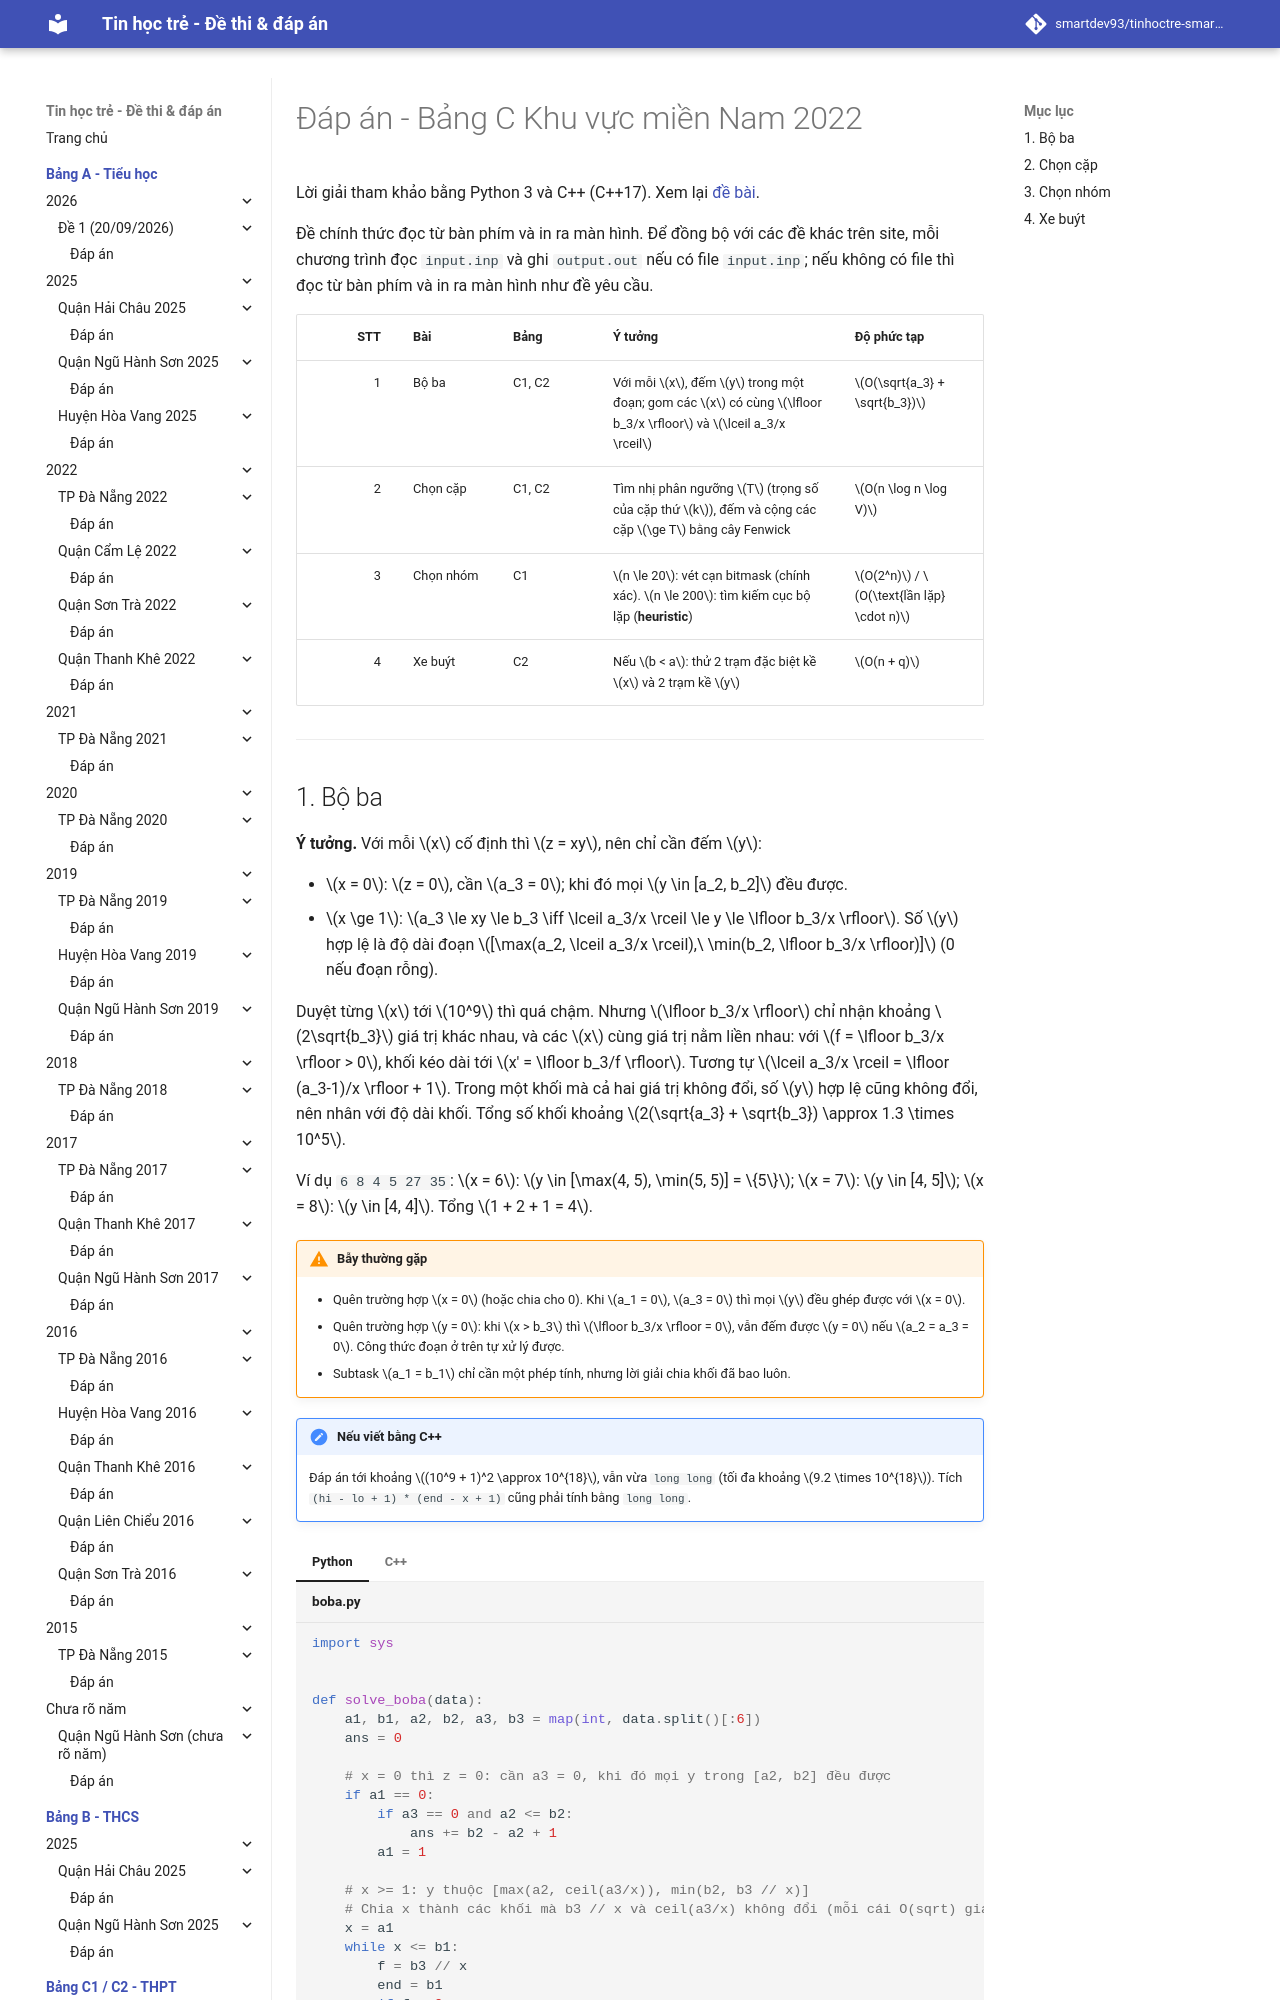

repository: smartdev93/tinhoctre-smartpencs · page: bang-c/2022/kvmn2022-de1/dap-an/index.html · generator: mkdocs

# Đáp án - Bảng C Khu vực miền Nam 2022

Lời giải tham khảo bằng Python 3 và C++ (C++17). Xem lại [đề bài](index.md).

Đề chính thức đọc từ bàn phím và in ra màn hình. Để đồng bộ với các đề khác trên site, mỗi chương trình đọc `input.inp` và ghi `output.out` nếu có file `input.inp`; nếu không có file thì đọc từ bàn phím và in ra màn hình như đề yêu cầu.

| STT | Bài | Bảng | Ý tưởng | Độ phức tạp |
| ---: | --- | --- | --- | --- |
| 1 | Bộ ba | C1, C2 | Với mỗi $x$, đếm $y$ trong một đoạn; gom các $x$ có cùng $\lfloor b_3/x \rfloor$ và $\lceil a_3/x \rceil$ | $O(\sqrt{a_3} + \sqrt{b_3})$ |
| 2 | Chọn cặp | C1, C2 | Tìm nhị phân ngưỡng $T$ (trọng số của cặp thứ $k$), đếm và cộng các cặp $\ge T$ bằng cây Fenwick | $O(n \log n \log V)$ |
| 3 | Chọn nhóm | C1 | $n \le 20$: vét cạn bitmask (chính xác). $n \le 200$: tìm kiếm cục bộ lặp (**heuristic**) | $O(2^n)$ / $O(\text{lần lặp} \cdot n)$ |
| 4 | Xe buýt | C2 | Nếu $b < a$: thử 2 trạm đặc biệt kề $x$ và 2 trạm kề $y$ | $O(n + q)$ |

---
